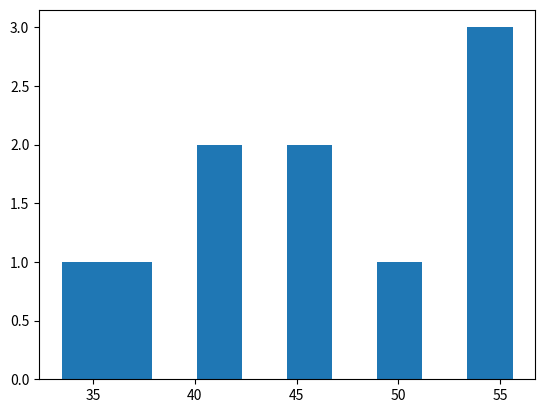

Write Python code to recreate this figure. (Note: this script raises an exception after producing the figure.)
import numpy as np
import matplotlib.pyplot as plt

# 平均 50, 標準偏差 10 の正規乱数を1,000件生成
x = np.random.normal(50, 10, 10)
print(x)
 
# ヒストグラムを出力
plt.hist(x)
plt.savefig("images/plt.png")
plt.show()